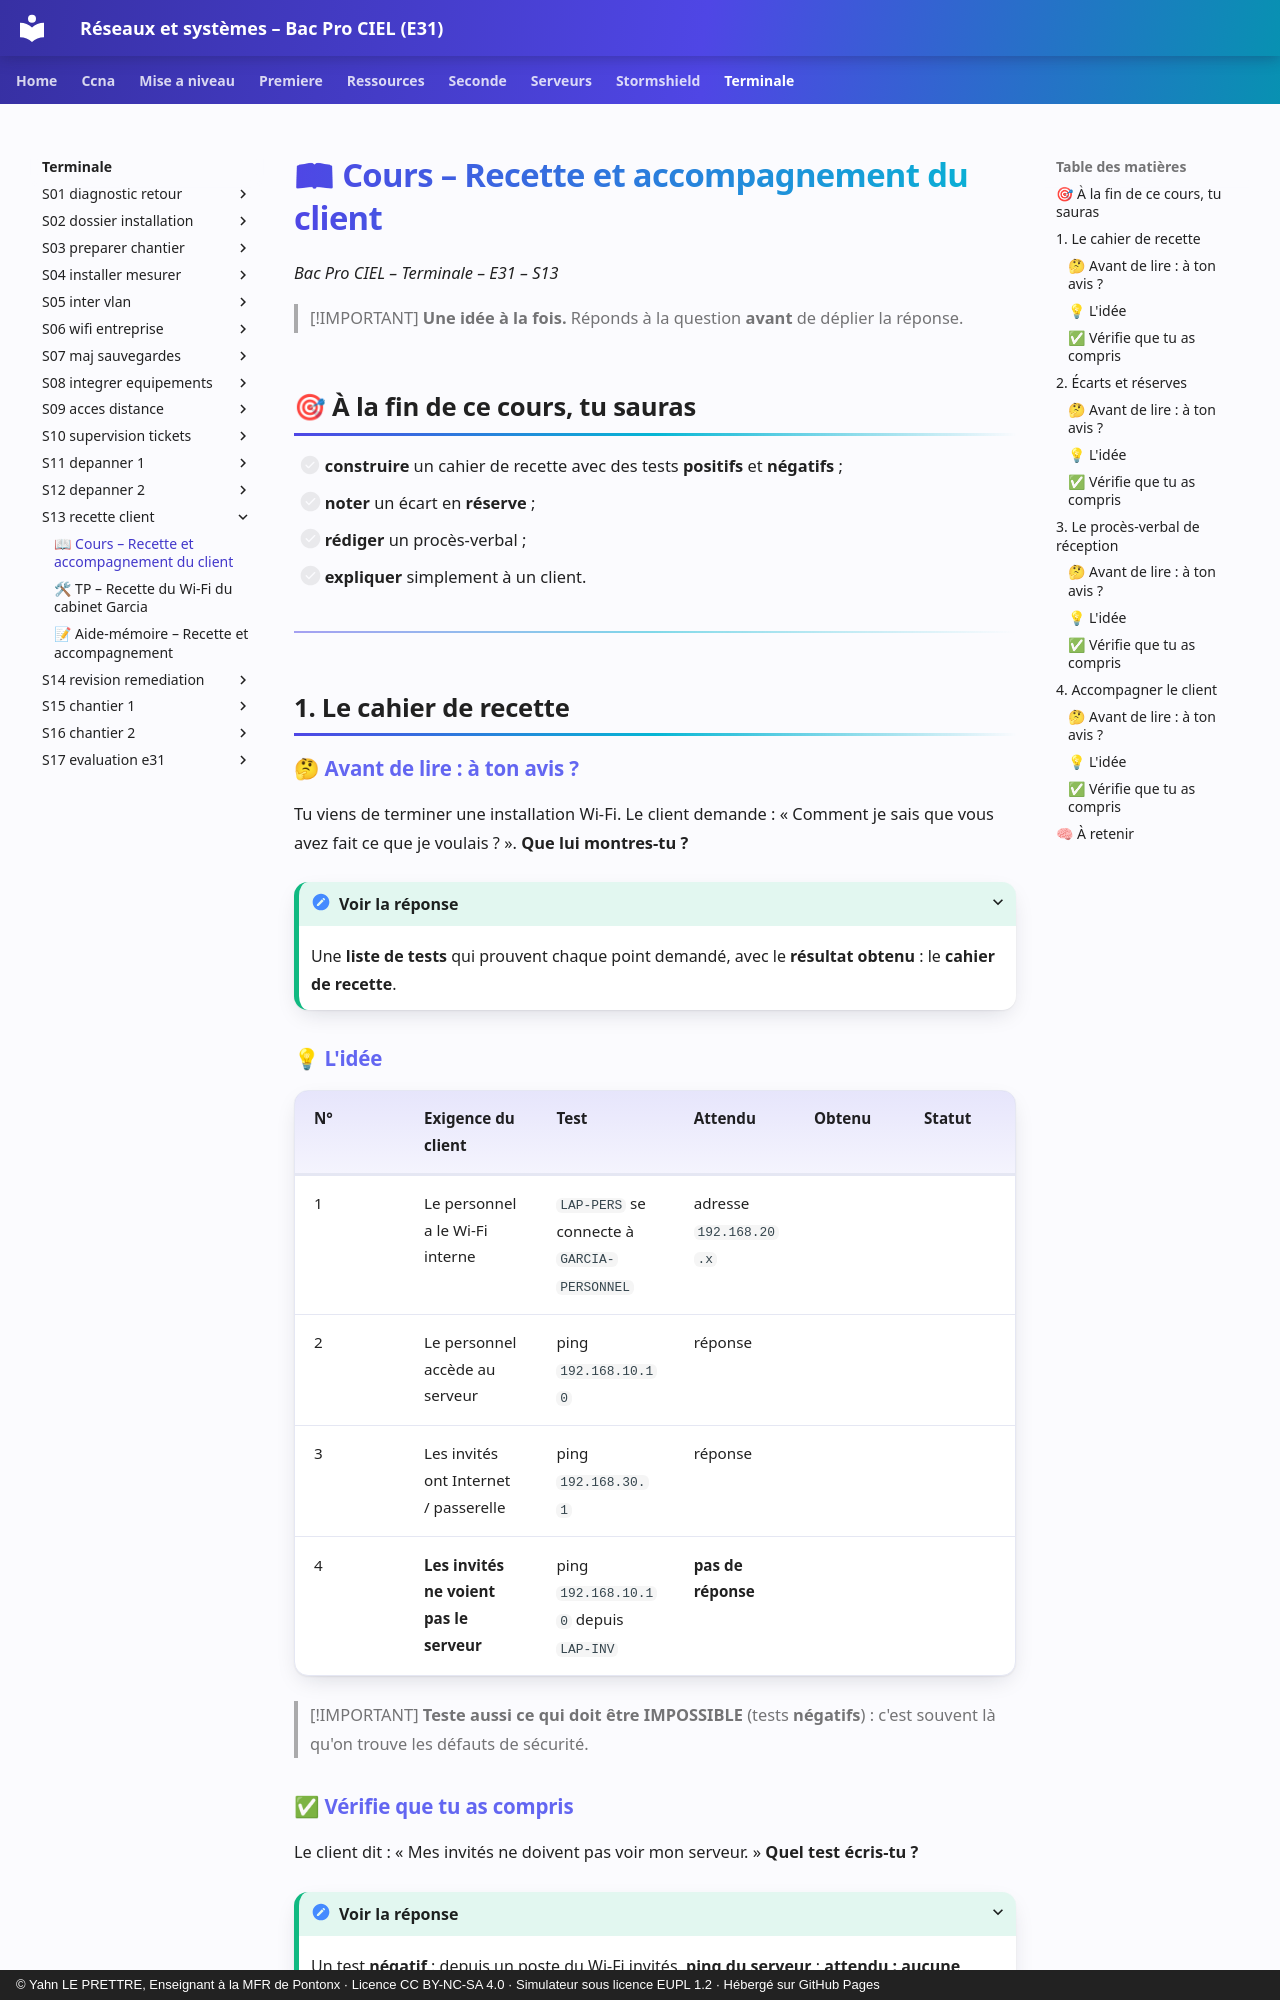

repository: YahnLP/bacprociel-reseau-systeme · page: terminale/S13-recette-client/01-cours/index.html · generator: mkdocs · copyright: © Yahn LE PRETTRE, Enseignant à la MFR de Pontonx · Licence CC BY-NC-SA 4.0 · Simulateur sous licence EUPL 1.2 · Hébergé sur GitHub Pages

# 📖 Cours – Recette et accompagnement du client

*Bac Pro CIEL – Terminale – E31 – S13*

> [!IMPORTANT]
> **Une idée à la fois.** Réponds à la question **avant** de déplier la réponse.

## 🎯 À la fin de ce cours, tu sauras

- [ ] **construire** un cahier de recette avec des tests **positifs** et **négatifs** ;
- [ ] **noter** un écart en **réserve** ;
- [ ] **rédiger** un procès-verbal ;
- [ ] **expliquer** simplement à un client.

---

## 1. Le cahier de recette

### 🤔 Avant de lire : à ton avis ?

Tu viens de terminer une installation Wi-Fi. Le client demande : « Comment je sais que vous avez fait ce que je voulais ? ». **Que lui montres-tu ?**

<details markdown="1"><summary>Voir la réponse</summary>

Une **liste de tests** qui prouvent chaque point demandé, avec le **résultat obtenu** : le **cahier de recette**.

</details>

### 💡 L'idée

| N° | Exigence du client | Test | Attendu | Obtenu | Statut |
|---|---|---|---|---|---|
| 1 | Le personnel a le Wi-Fi interne | `LAP-PERS` se connecte à `GARCIA-PERSONNEL` | adresse `192.168.20.x` | | |
| 2 | Le personnel accède au serveur | ping `192.168.10.10` | réponse | | |
| 3 | Les invités ont Internet / passerelle | ping `192.168.30.1` | réponse | | |
| 4 | **Les invités ne voient pas le serveur** | ping `192.168.10.10` depuis `LAP-INV` | **pas de réponse** | | |

> [!IMPORTANT]
> **Teste aussi ce qui doit être IMPOSSIBLE** (tests **négatifs**) : c'est souvent là qu'on trouve les défauts de sécurité.

### ✅ Vérifie que tu as compris

Le client dit : « Mes invités ne doivent pas voir mon serveur. » **Quel test écris-tu ?**

<details markdown="1"><summary>Voir la réponse</summary>

Un test **négatif** : depuis un poste du Wi-Fi invités, **ping du serveur** ; **attendu : aucune réponse**.

</details>

---

## 2. Écarts et réserves
